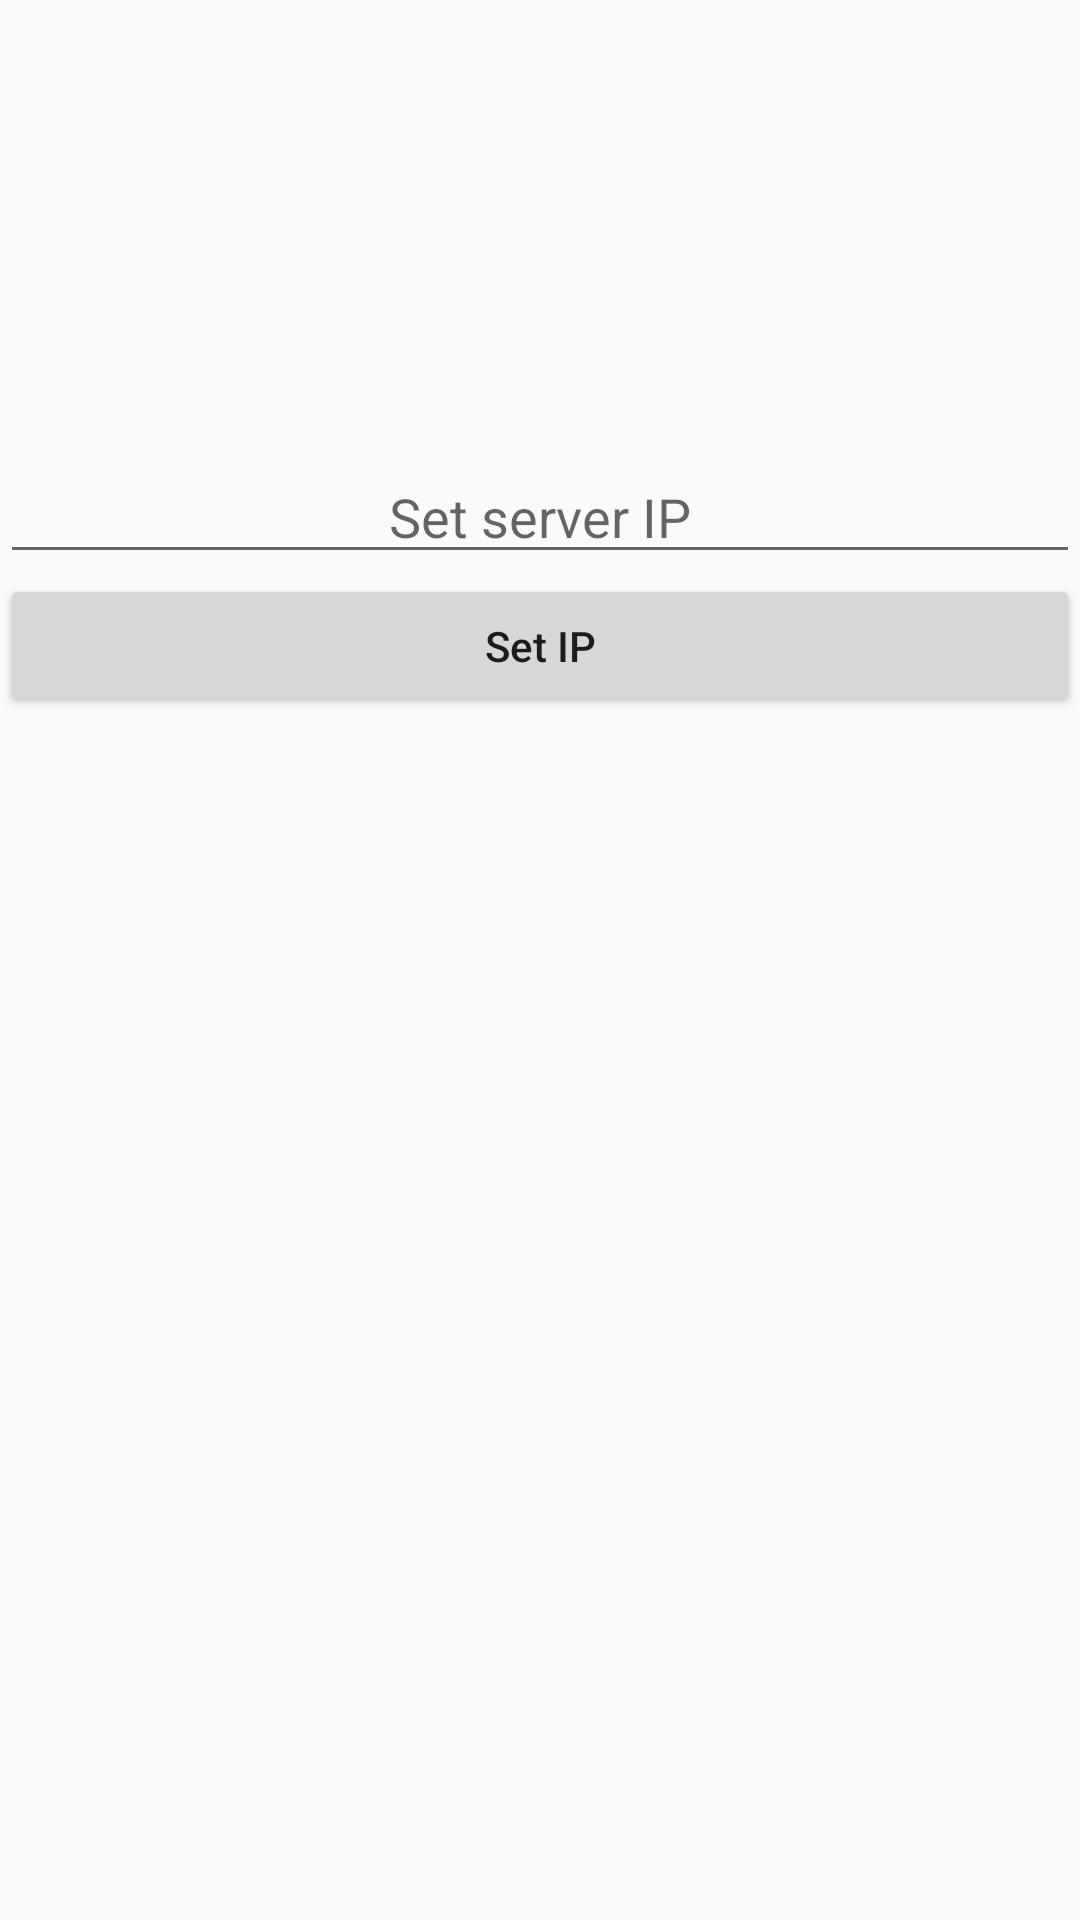

This screen was rendered from an Android layout file. Write that file and the resources it references.
<!-- AndroidManifest.xml: application theme AppTheme -->
<!-- res/layout/setip.xml -->
<?xml version="1.0" encoding="utf-8"?>
<LinearLayout xmlns:android="http://schemas.android.com/apk/res/android"
    android:layout_width="match_parent"
    android:layout_height="match_parent"
    android:orientation="vertical">

    <EditText
        android:id="@+id/IPtxt"
        android:layout_width="match_parent"
        android:layout_height="wrap_content"
        android:layout_marginTop="150dp"
        android:textAlignment="center"
        android:hint="Set server IP"/>

    <Button
        android:id="@+id/IPbtn"
        android:layout_width="match_parent"
        android:layout_height="wrap_content"
        android:text="Set IP"
        android:textAllCaps="false" />


</LinearLayout>
<!-- resources referenced by this layout -->
<resources>
  <style name="AppTheme" parent="Theme.AppCompat.Light.DarkActionBar">
          
          <item name="colorPrimary">@color/colorPrimary</item>
          <item name="colorPrimaryDark">@color/colorPrimaryDark</item>
          <item name="colorAccent">@color/colorAccent</item>
      </style>
  <color name="colorPrimary">#3F51B5</color>
  <color name="colorPrimaryDark">#303F9F</color>
  <color name="colorAccent">#FF4081</color>
</resources>
